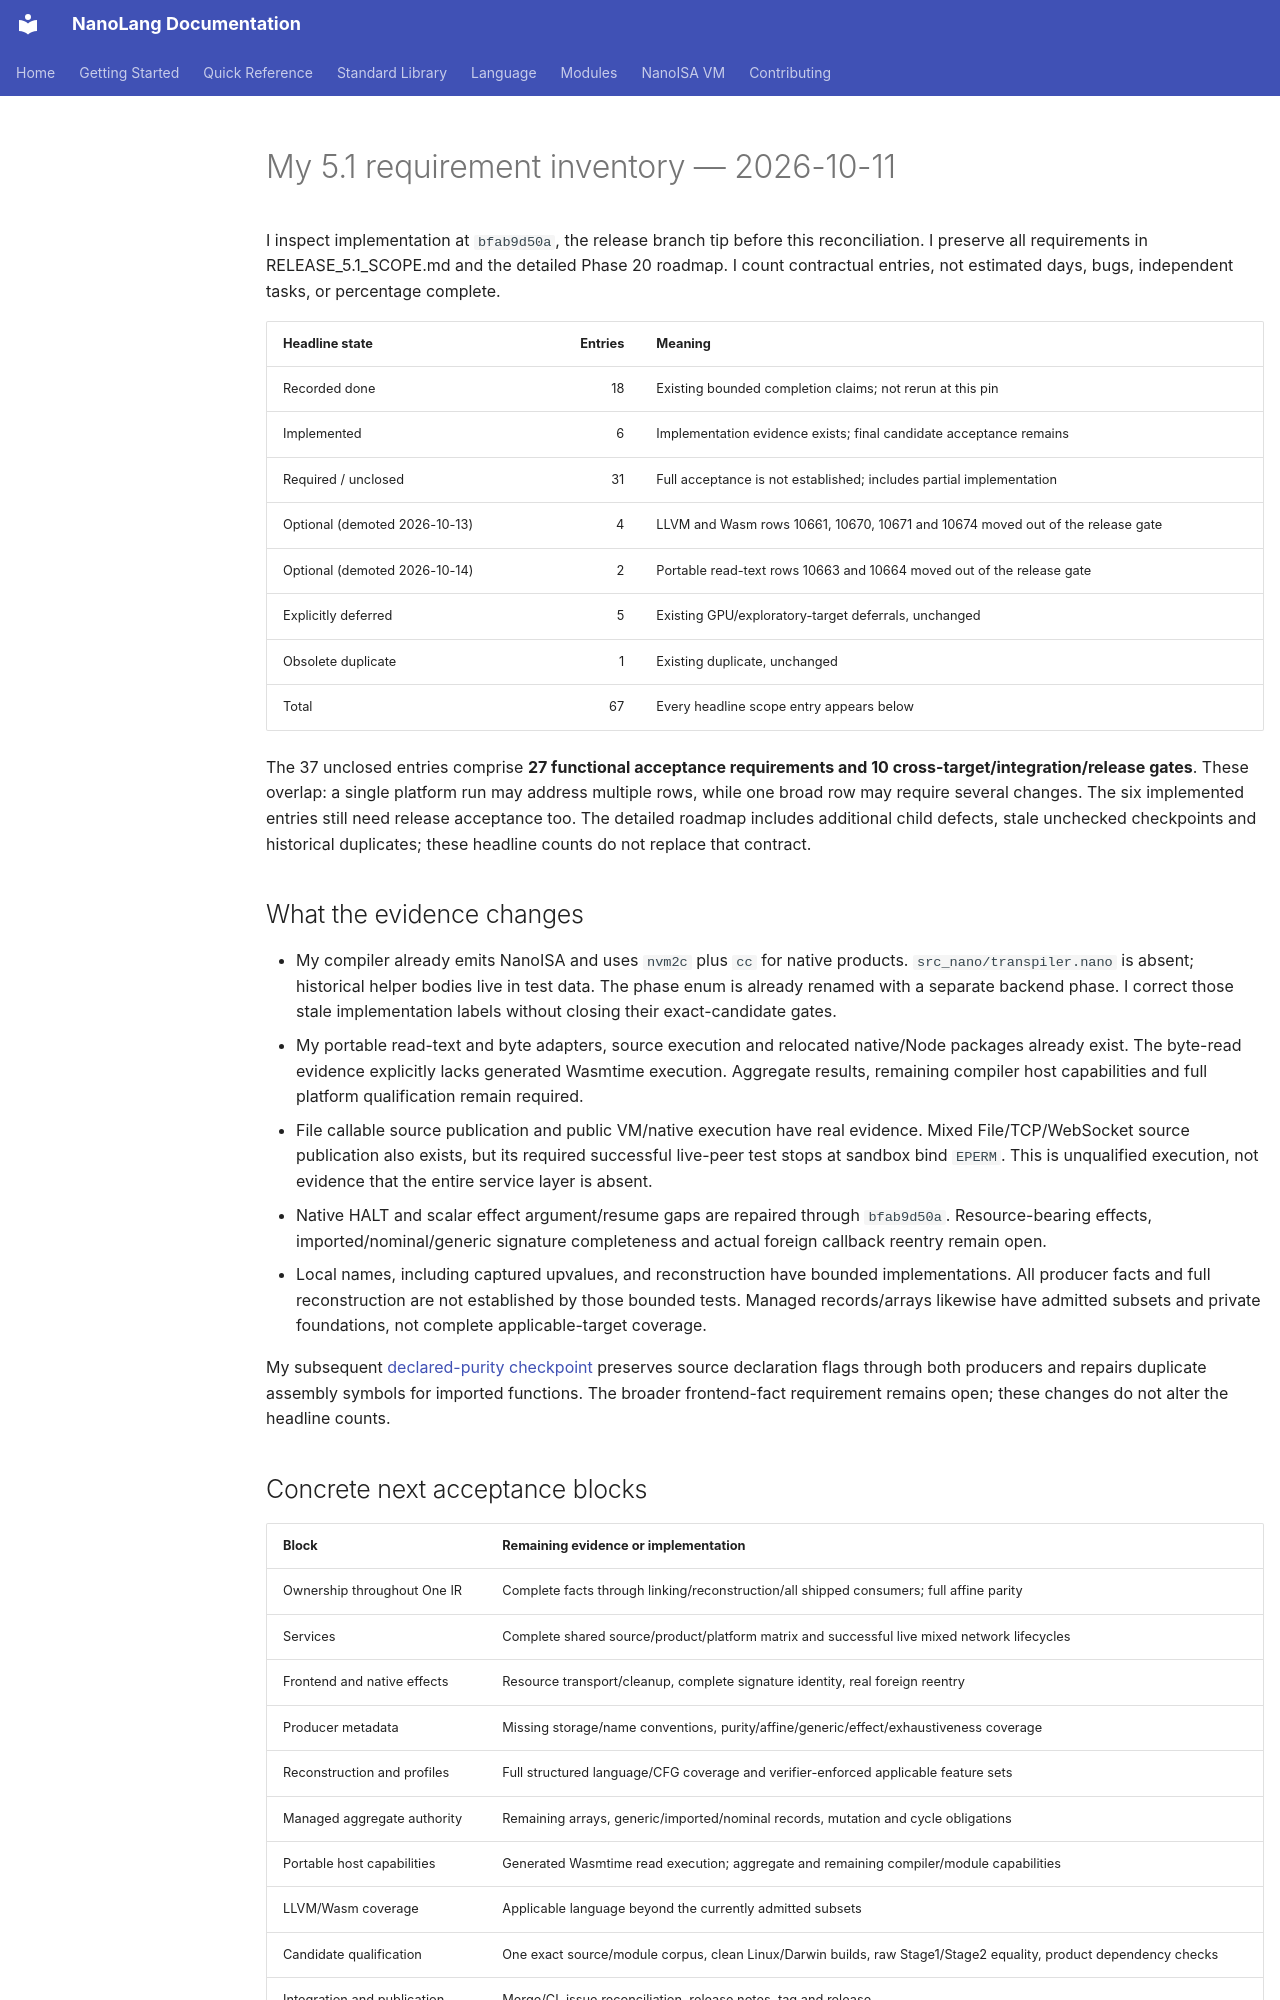

repository: jordanhubbard/nanolang · page: RELEASE_5.1_STATUS/index.html · generator: mkdocs

# My 5.1 requirement inventory — 2026-10-11

I inspect implementation at `bfab9d50a`, the release branch tip before this
reconciliation. I preserve all requirements in RELEASE_5.1_SCOPE.md and the
detailed Phase 20 roadmap. I count contractual entries, not estimated days,
bugs, independent tasks, or percentage complete.

| Headline state | Entries | Meaning |
| --- | ---: | --- |
| Recorded done | 18 | Existing bounded completion claims; not rerun at this pin |
| Implemented | 6 | Implementation evidence exists; final candidate acceptance remains |
| Required / unclosed | 31 | Full acceptance is not established; includes partial implementation |
| Optional (demoted 2026-10-13) | 4 | LLVM and Wasm rows 10661, 10670, 10671 and 10674 moved out of the release gate |
| Optional (demoted 2026-10-14) | 2 | Portable read-text rows 10663 and 10664 moved out of the release gate |
| Explicitly deferred | 5 | Existing GPU/exploratory-target deferrals, unchanged |
| Obsolete duplicate | 1 | Existing duplicate, unchanged |
| Total | 67 | Every headline scope entry appears below |

The 37 unclosed entries comprise **27 functional acceptance requirements and
10 cross-target/integration/release gates**. These overlap: a single platform
run may address multiple rows, while one broad row may require several changes.
The six implemented entries still need release acceptance too. The detailed
roadmap includes additional child defects, stale unchecked checkpoints and
historical duplicates; these headline counts do not replace that contract.

## What the evidence changes

- My compiler already emits NanoISA and uses `nvm2c` plus `cc` for native
  products. `src_nano/transpiler.nano` is absent; historical helper bodies live
  in test data. The phase enum is already renamed with a separate backend
  phase. I correct those stale implementation labels without closing their
  exact-candidate gates.
- My portable read-text and byte adapters, source execution and relocated
  native/Node packages already exist. The byte-read evidence explicitly lacks
  generated Wasmtime execution. Aggregate results, remaining compiler host
  capabilities and full platform qualification remain required.
- File callable source publication and public VM/native execution have real
  evidence. Mixed File/TCP/WebSocket source publication also exists, but its
  required successful live-peer test stops at sandbox bind `EPERM`. This is
  unqualified execution, not evidence that the entire service layer is absent.
- Native HALT and scalar effect argument/resume gaps are repaired through
  `bfab9d50a`. Resource-bearing effects, imported/nominal/generic signature
  completeness and actual foreign callback reentry remain open.
- Local names, including captured upvalues, and reconstruction have bounded
  implementations. All producer facts and full reconstruction are not
  established by those bounded tests. Managed records/arrays likewise have admitted subsets and
  private foundations, not complete applicable-target coverage.

My subsequent [declared-purity checkpoint](evidence/function-purity-20261011/README.md)
preserves source declaration flags through both producers and repairs duplicate
assembly symbols for imported functions. The broader frontend-fact requirement
remains open; these changes do not alter the headline counts.

## Concrete next acceptance blocks

| Block | Remaining evidence or implementation |
| --- | --- |
| Ownership throughout One IR | Complete facts through linking/reconstruction/all shipped consumers; full affine parity |
| Services | Complete shared source/product/platform matrix and successful live mixed network lifecycles |
| Frontend and native effects | Resource transport/cleanup, complete signature identity, real foreign reentry |
| Producer metadata | Missing storage/name conventions, purity/affine/generic/effect/exhaustiveness coverage |
| Reconstruction and profiles | Full structured language/CFG coverage and verifier-enforced applicable feature sets |
| Managed aggregate authority | Remaining arrays, generic/imported/nominal records, mutation and cycle obligations |
| Portable host capabilities | Generated Wasmtime read execution; aggregate and remaining compiler/module capabilities |
| LLVM/Wasm coverage | Applicable language beyond the currently admitted subsets |
| Candidate qualification | One exact source/module corpus, clean Linux/Darwin builds, raw Stage1/Stage2 equality, product dependency checks |
| Integration and publication | Merge/CI, issue reconciliation, release notes, tag and release |

I prioritize a contract-by-contract implementation audit within these blocks,
rather than interpreting the next unchecked historical line as missing code.
The immediate portable-host distinction is actionable: run the existing
Wasmtime acceptance if available, then implement the documented remaining
capabilities; do not recreate the already implemented read adapters.

## External state observed

GitHub reports PR #974 OPEN, head `bfab9d50a36ed5cd17d543e66c925ae74b740c97`,
base `main`, merge state BLOCKED. That field does not identify a particular
blocking check. `gh release view v5.1.0` reports `release not found`.
Issue #976 is OPEN; its body still names historical pin `7b9d9ecb7`, so I do
not use that paragraph as current implementation state. This is an observation,
not a claim that GitHub stayed reachable afterward.

My local follow-through finds Wasmtime CLI 49.0.2, but no Python `wasmtime`
binding. The checked adapter explicitly requires version 43.0.0. I find no
cached matching wheel under the task temporary directory or pip cache. Fetching
the repository-pinned Darwin wheel fails at DNS resolution before download; I
do not substitute CLI 49 for that embedding acceptance or claim a test pass.
